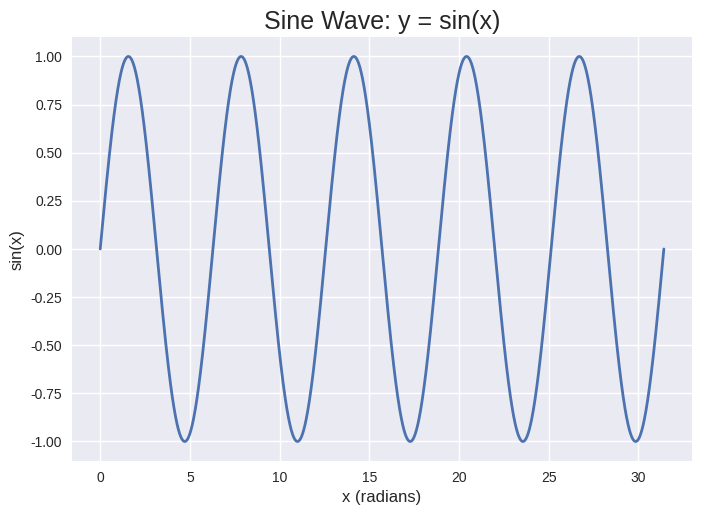

This figure's Python source:
"""
Program Name: Plot a Math Formula (Sine Wave)
Author: Boston Deevech
Purpose: Use matplotlib and the math library to calculate points on the
         sine wave y = sin(x), plot them with a title and axis labels,
         and save the finished plot to an image file (sine_wave.png).
Starter Code: No starter code was used. The approach follows the
              circle example in the Lab 15 assignment description
              (looping through degrees and converting with math.radians()).
Date: 11/22/2026
"""

import math

import matplotlib.pyplot as plt

# Build the x and y lists using the formula y = sin(x).
# Loop from 0 to 1800 degrees, which is 5 full periods of the wave.
x_values = []
y_values = []
for degree in range(0, 1801):
    radians = math.radians(degree)
    x_values.append(radians)
    y_values.append(math.sin(radians))

# Plot the data with a title and axis labels.
plt.style.use('seaborn-v0_8')
fig, ax = plt.subplots()
ax.plot(x_values, y_values, linewidth=2)
ax.set_title("Sine Wave: y = sin(x)", fontsize=18)
ax.set_xlabel("x (radians)", fontsize=12)
ax.set_ylabel("sin(x)", fontsize=12)
